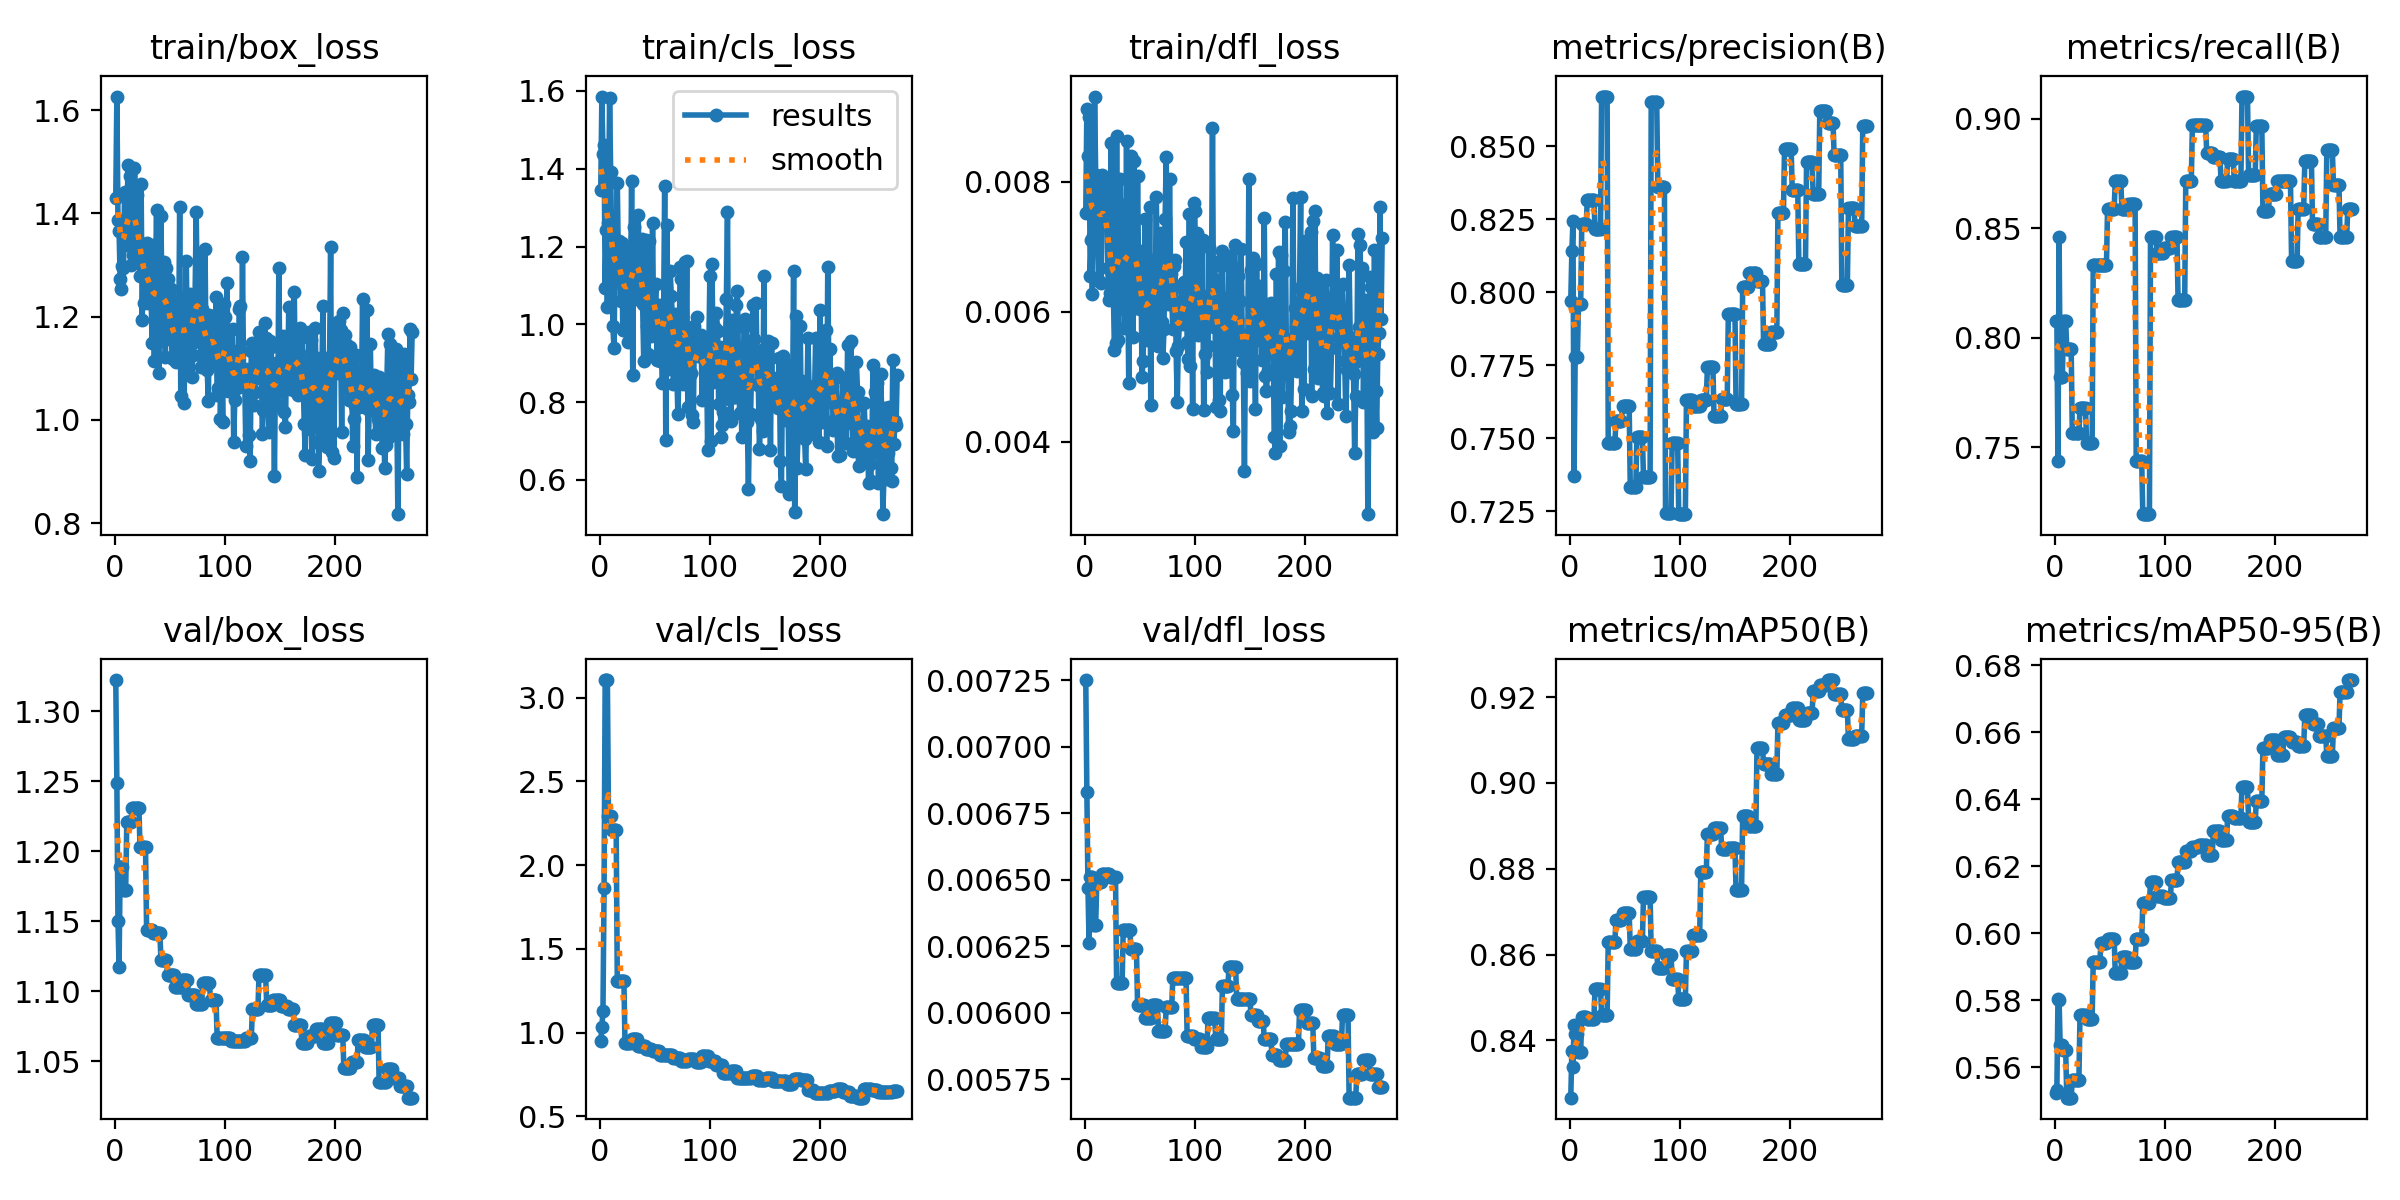

Source data for this figure (header and first rows):
epoch, time, train/box_loss, train/cls_loss, train/dfl_loss, metrics/precision(B), metrics/recall(B), metrics/mAP50(B), metrics/mAP50-95(B), val/box_loss, val/cls_loss, val/dfl_loss, lr/pg0, lr/pg1, lr/pg2
1, 0.969, 1.429, 1.345, 0.00752, 0.797, 0.8077, 0.8266, 0.5522, 1.322, 0.951, 0.00725, 0.0002, 0.0002, 0.0962
2, 2.979, 1.627, 1.586, 0.00912, 0.814, 0.8077, 0.8376, 0.5533, 1.248, 1.031, 0.00683, 0.0004496, 0.0004496, 0.09145
3, 3.984, 1.387, 1.439, 0.0084, 0.8245, 0.7436, 0.8339, 0.5804, 1.15, 1.131, 0.00647, 0.0006986, 0.0006986, 0.0867
4, 5.039, 1.365, 1.462, 0.00899, 0.7372, 0.8461, 0.8436, 0.5802, 1.118, 1.861, 0.00626, 0.0009472, 0.0009472, 0.08195
5, 6.132, 1.274, 1.092, 0.00655, 0.7779, 0.7821, 0.8415, 0.5666, 1.189, 3.105, 0.00651, 0.001195, 0.001195, 0.0772
6, 7.144, 1.254, 1.243, 0.00711, 0.7779, 0.7821, 0.8415, 0.5666, 1.189, 3.105, 0.00651, 0.001443, 0.001443, 0.07244
7, 8.168, 1.298, 1.046, 0.00628, 0.7779, 0.7821, 0.8415, 0.5666, 1.189, 3.105, 0.00651, 0.00169, 0.00169, 0.06769
8, 9.404, 1.294, 1.261, 0.00717, 0.7961, 0.8077, 0.8374, 0.5652, 1.172, 2.294, 0.00633, 0.001936, 0.001936, 0.06294
9, 10.42, 1.441, 1.583, 0.00931, 0.7961, 0.8077, 0.8374, 0.5652, 1.172, 2.294, 0.00633, 0.002183, 0.002183, 0.05818
10, 11.47, 1.379, 1.391, 0.00811, 0.7961, 0.8077, 0.8374, 0.5652, 1.172, 2.294, 0.00633, 0.002428, 0.002428, 0.05343
11, 12.41, 1.338, 1.203, 0.00731, 0.8233, 0.7949, 0.8454, 0.5509, 1.221, 2.207, 0.00649, 0.002673, 0.002673, 0.04867
12, 13.31, 1.493, 0.9947, 0.00774, 0.8233, 0.7949, 0.8454, 0.5509, 1.221, 2.207, 0.00649, 0.002918, 0.002918, 0.04392
13, 14.21, 1.353, 0.9393, 0.00648, 0.8233, 0.7949, 0.8454, 0.5509, 1.221, 2.207, 0.00649, 0.003162, 0.003162, 0.03916
14, 15.41, 1.472, 1.16, 0.00798, 0.8233, 0.7949, 0.8454, 0.5509, 1.221, 2.207, 0.00649, 0.003406, 0.003406, 0.03441
15, 16.49, 1.3, 1.152, 0.00644, 0.8233, 0.7949, 0.8454, 0.5509, 1.221, 2.207, 0.00649, 0.003649, 0.003649, 0.02965
16, 17.57, 1.421, 1.365, 0.0081, 0.8316, 0.7564, 0.8451, 0.5564, 1.231, 1.31, 0.00652, 0.003891, 0.003891, 0.02489
17, 18.56, 1.32, 1.157, 0.00769, 0.8316, 0.7564, 0.8451, 0.5564, 1.231, 1.31, 0.00652, 0.004133, 0.004133, 0.02013
18, 19.56, 1.489, 1.213, 0.00786, 0.8316, 0.7564, 0.8451, 0.5564, 1.231, 1.31, 0.00652, 0.004375, 0.004375, 0.01538
19, 20.59, 1.404, 1.061, 0.00803, 0.8316, 0.7564, 0.8451, 0.5564, 1.231, 1.31, 0.00652, 0.004616, 0.004616, 0.01062
20, 21.62, 1.436, 1.208, 0.00789, 0.8316, 0.7564, 0.8451, 0.5564, 1.231, 1.31, 0.00652, 0.004857, 0.004857, 0.005857
21, 22.81, 1.321, 0.9853, 0.00667, 0.8316, 0.7564, 0.8451, 0.5564, 1.231, 1.31, 0.00652, 0.004901, 0.004901, 0.004901
22, 23.72, 1.344, 0.9843, 0.00619, 0.8316, 0.7564, 0.8451, 0.5564, 1.231, 1.31, 0.00652, 0.004896, 0.004896, 0.004896
23, 24.77, 1.279, 1.121, 0.00629, 0.8216, 0.7678, 0.852, 0.5756, 1.203, 0.9375, 0.00651, 0.004891, 0.004891, 0.004891
24, 25.8, 1.458, 1.188, 0.0086, 0.8216, 0.7678, 0.852, 0.5756, 1.203, 0.9375, 0.00651, 0.004886, 0.004886, 0.004886
25, 26.82, 1.193, 1.168, 0.00618, 0.8216, 0.7678, 0.852, 0.5756, 1.203, 0.9375, 0.00651, 0.004881, 0.004881, 0.004881
26, 27.8, 1.304, 0.9546, 0.00635, 0.8216, 0.7678, 0.852, 0.5756, 1.203, 0.9375, 0.00651, 0.004876, 0.004876, 0.004876
27, 28.93, 1.227, 1.062, 0.00542, 0.8216, 0.7678, 0.852, 0.5756, 1.203, 0.9375, 0.00651, 0.004871, 0.004871, 0.004871
28, 29.91, 1.296, 1.078, 0.00552, 0.8216, 0.7678, 0.852, 0.5756, 1.203, 0.9375, 0.00651, 0.004866, 0.004866, 0.004866
29, 30.95, 1.343, 1.37, 0.00871, 0.867, 0.7521, 0.8459, 0.5744, 1.143, 0.9625, 0.00611, 0.004861, 0.004861, 0.004861
30, 31.88, 1.227, 0.8697, 0.00557, 0.867, 0.7521, 0.8459, 0.5744, 1.143, 0.9625, 0.00611, 0.004856, 0.004856, 0.004856
31, 32.86, 1.275, 1.251, 0.00727, 0.867, 0.7521, 0.8459, 0.5744, 1.143, 0.9625, 0.00611, 0.004851, 0.004851, 0.004851
32, 33.88, 1.324, 1.224, 0.00804, 0.867, 0.7521, 0.8459, 0.5744, 1.143, 0.9625, 0.00611, 0.004847, 0.004847, 0.004847
33, 35.01, 1.244, 1.065, 0.00676, 0.867, 0.7521, 0.8459, 0.5744, 1.143, 0.9625, 0.00611, 0.004842, 0.004842, 0.004842
34, 36, 1.149, 1.154, 0.00604, 0.867, 0.7521, 0.8459, 0.5744, 1.143, 0.9625, 0.00611, 0.004837, 0.004837, 0.004837
35, 37.01, 1.339, 1.282, 0.00764, 0.7483, 0.8333, 0.8628, 0.5915, 1.142, 0.9176, 0.00631, 0.004832, 0.004832, 0.004832
36, 38, 1.114, 1.102, 0.00575, 0.7483, 0.8333, 0.8628, 0.5915, 1.142, 0.9176, 0.00631, 0.004827, 0.004827, 0.004827
37, 39.01, 1.259, 1.096, 0.00675, 0.7483, 0.8333, 0.8628, 0.5915, 1.142, 0.9176, 0.00631, 0.004822, 0.004822, 0.004822
38, 40.02, 1.407, 1.219, 0.00863, 0.7483, 0.8333, 0.8628, 0.5915, 1.142, 0.9176, 0.00631, 0.004817, 0.004817, 0.004817
39, 41.02, 1.207, 1.052, 0.00664, 0.7483, 0.8333, 0.8628, 0.5915, 1.142, 0.9176, 0.00631, 0.004812, 0.004812, 0.004812
40, 42.22, 1.092, 0.9048, 0.0049, 0.7483, 0.8333, 0.8628, 0.5915, 1.142, 0.9176, 0.00631, 0.004807, 0.004807, 0.004807
41, 43.24, 1.251, 1.079, 0.00692, 0.7483, 0.8333, 0.8628, 0.5915, 1.142, 0.9176, 0.00631, 0.004802, 0.004802, 0.004802
42, 44.26, 1.395, 1.216, 0.00839, 0.7558, 0.8332, 0.868, 0.5972, 1.122, 0.9043, 0.00624, 0.004797, 0.004797, 0.004797
43, 45.25, 1.213, 0.9967, 0.00633, 0.7558, 0.8332, 0.868, 0.5972, 1.122, 0.9043, 0.00624, 0.004792, 0.004792, 0.004792
44, 46.26, 1.153, 0.9245, 0.00562, 0.7558, 0.8332, 0.868, 0.5972, 1.122, 0.9043, 0.00624, 0.004787, 0.004787, 0.004787
45, 47.26, 1.307, 1.215, 0.00832, 0.7558, 0.8332, 0.868, 0.5972, 1.122, 0.9043, 0.00624, 0.004782, 0.004782, 0.004782
46, 48.41, 1.121, 1.075, 0.00606, 0.7558, 0.8332, 0.868, 0.5972, 1.122, 0.9043, 0.00624, 0.004777, 0.004777, 0.004777
47, 49.44, 1.294, 0.9709, 0.00653, 0.7558, 0.8332, 0.868, 0.5972, 1.122, 0.9043, 0.00624, 0.004772, 0.004772, 0.004772
48, 50.47, 1.272, 1.26, 0.00809, 0.761, 0.859, 0.8698, 0.5982, 1.112, 0.8898, 0.00603, 0.004767, 0.004767, 0.004767
49, 51.51, 1.232, 0.9885, 0.00658, 0.761, 0.859, 0.8698, 0.5982, 1.112, 0.8898, 0.00603, 0.004762, 0.004762, 0.004762
50, 52.55, 1.16, 1.047, 0.00604, 0.761, 0.859, 0.8698, 0.5982, 1.112, 0.8898, 0.00603, 0.004757, 0.004757, 0.004757
51, 53.59, 1.254, 1.105, 0.00694, 0.761, 0.859, 0.8698, 0.5982, 1.112, 0.8898, 0.00603, 0.004752, 0.004752, 0.004752
52, 54.79, 1.12, 0.9088, 0.005, 0.761, 0.859, 0.8698, 0.5982, 1.112, 0.8898, 0.00603, 0.004748, 0.004748, 0.004748
53, 55.83, 1.118, 1.013, 0.00524, 0.761, 0.859, 0.8698, 0.5982, 1.112, 0.8898, 0.00603, 0.004743, 0.004743, 0.004743
54, 56.85, 1.153, 1.049, 0.00624, 0.761, 0.859, 0.8698, 0.5982, 1.112, 0.8898, 0.00603, 0.004738, 0.004738, 0.004738
55, 57.91, 1.23, 0.9068, 0.00742, 0.7335, 0.8718, 0.8613, 0.5882, 1.103, 0.8665, 0.00598, 0.004733, 0.004733, 0.004733
56, 58.93, 1.113, 0.9275, 0.00569, 0.7335, 0.8718, 0.8613, 0.5882, 1.103, 0.8665, 0.00598, 0.004728, 0.004728, 0.004728
57, 59.98, 1.121, 0.8499, 0.00556, 0.7335, 0.8718, 0.8613, 0.5882, 1.103, 0.8665, 0.00598, 0.004723, 0.004723, 0.004723
58, 61.18, 1.134, 1.015, 0.00591, 0.7335, 0.8718, 0.8613, 0.5882, 1.103, 0.8665, 0.00598, 0.004718, 0.004718, 0.004718
59, 62.2, 1.412, 1.357, 0.00761, 0.7335, 0.8718, 0.8613, 0.5882, 1.103, 0.8665, 0.00598, 0.004713, 0.004713, 0.004713
60, 63.26, 1.046, 0.7014, 0.00457, 0.7335, 0.8718, 0.8613, 0.5882, 1.103, 0.8665, 0.00598, 0.004708, 0.004708, 0.004708
... 210 more rows
